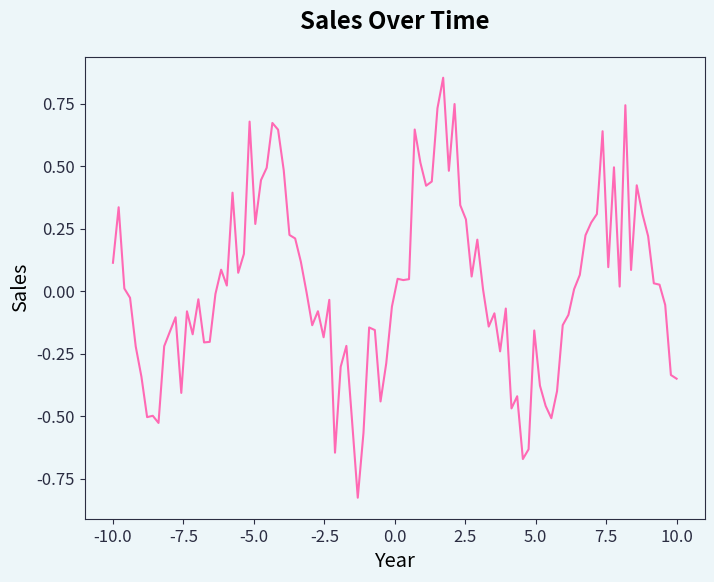

The script that saved this image:
import matplotlib.pyplot as plt
import numpy as np
import seaborn as sns
import pandas as pd


# ----------------------------------------------------------------------------------
# Define your custom theme
theme_black = {
    'figure.facecolor': '#2b2d42',      # Background color of the figure
    'axes.facecolor': '#2b2d42',        # Background color of the axes
    'axes.edgecolor': 'white',        # Color of the axes edges
    'axes.labelcolor': 'white',       # Color of the axes labels
    'xtick.color': 'white',           # Color of the x-axis tick labels
    'ytick.color': 'white',           # Color of the y-axis tick labels
    'text.color': 'white',            # Color of the text
    'grid.color': 'gray',             # Color of the grid lines
    'grid.linestyle': ':',            # Style of the grid lines
    'lines.color': 'hotpink',         # Color of the lines
    'patch.edgecolor': 'white',       # Color of the patches
    'patch.facecolor': 'hotpink',     # Background color of the patches
    'axes.titlepad': 20,              # Padding of the title from the axes
    'axes.titlesize': 'x-large',      # Font size of the title
    'axes.titleweight': 'bold',       # Font weight of the title
    'axes.labelsize': 'large',        # Font size of the axes labels
    'font.size': 12,                  # Base font size
}
custom_theme = {
    'figure.facecolor': '#edf6f9',      # Background color of the figure
    'axes.facecolor': '#edf6f9',        # Background color of the axes
    'axes.edgecolor': '#2b2d42',        # Color of the axes edges
    'axes.labelcolor': '#2b2d42',       # Color of the axes labels
    'xtick.color': '#2b2d42',           # Color of the x-axis tick labels
    'ytick.color': '#2b2d42',           # Color of the y-axis tick labels
    'text.color': '#2b2d42',            # Color of the text
    'grid.color': 'gray',             # Color of the grid lines
    'grid.linestyle': ':',            # Style of the grid lines
    'lines.color': 'hotpink',         # Color of the lines
    'patch.edgecolor': '#2b2d42',       # Color of the patches
    'patch.facecolor': 'hotpink',     # Background color of the patches
    'axes.titlepad': 20,              # Padding of the title from the axes
    'axes.titlesize': 'x-large',      # Font size of the title
    'axes.titleweight': 'bold',       # Font weight of the title
    'axes.labelsize': 'large',        # Font size of the axes labels
    'font.size': 12,                  # Base font size
}
# ----------------------------------------------------------------------------------


def create_boxplot(data, title, layout):
    fig, ax = plt.subplots()
    ax.boxplot(data)
    ax.set_title(title)
    ax.set_xlabel(layout['xlabel'])
    ax.set_ylabel(layout['ylabel'])
    ax.set_xticklabels(layout['xticklabels'])
    plt.show()
# ----------------------------------------------------------------------------------


def create_line_plot(data, x, y, title, line_color='hotpink', text_color='black'):

    # Set the plot background color
    plt.style.use(custom_theme)

    # Set up the figure and axes
    fig, ax = plt.subplots(figsize=(8, 6))

    # Plot the line with custom color
    sns.lineplot(x=x, y=y, data=data, ax=ax, color=line_color)

    # Set the title
    ax.set_title(title, color=text_color)

    # Set the axis labels color
    ax.set_xlabel(x, color=text_color)
    ax.set_ylabel(y, color=text_color)

    # Show the plot
    plt.show()

# ----------------------------------------------------------------------------------
# ----------------------------------------------------------------------------------


# Example usage
data = [1, 2, 3, 4, 5]
title = "Boxplot Example"
layout = {
    'xlabel': "X-axis",
    'ylabel': "Y-axis",
    'xticklabels': ["Data"]
}
# create_boxplot(data, title, layout)


# Example usage
# Generate random data
x = np.linspace(-10, 10, 100)  # Create an array of 100 points from -10 to 10
y = np.random.rand(100) * np.sin(x)  # Generate random values multiplied by sine of x

data = {'Year': x,
        'Sales': y}
df = pd.DataFrame(data)

title = 'Sales Over Time'
x = 'Year'
y = 'Sales'
create_line_plot(df, x, y, title)
